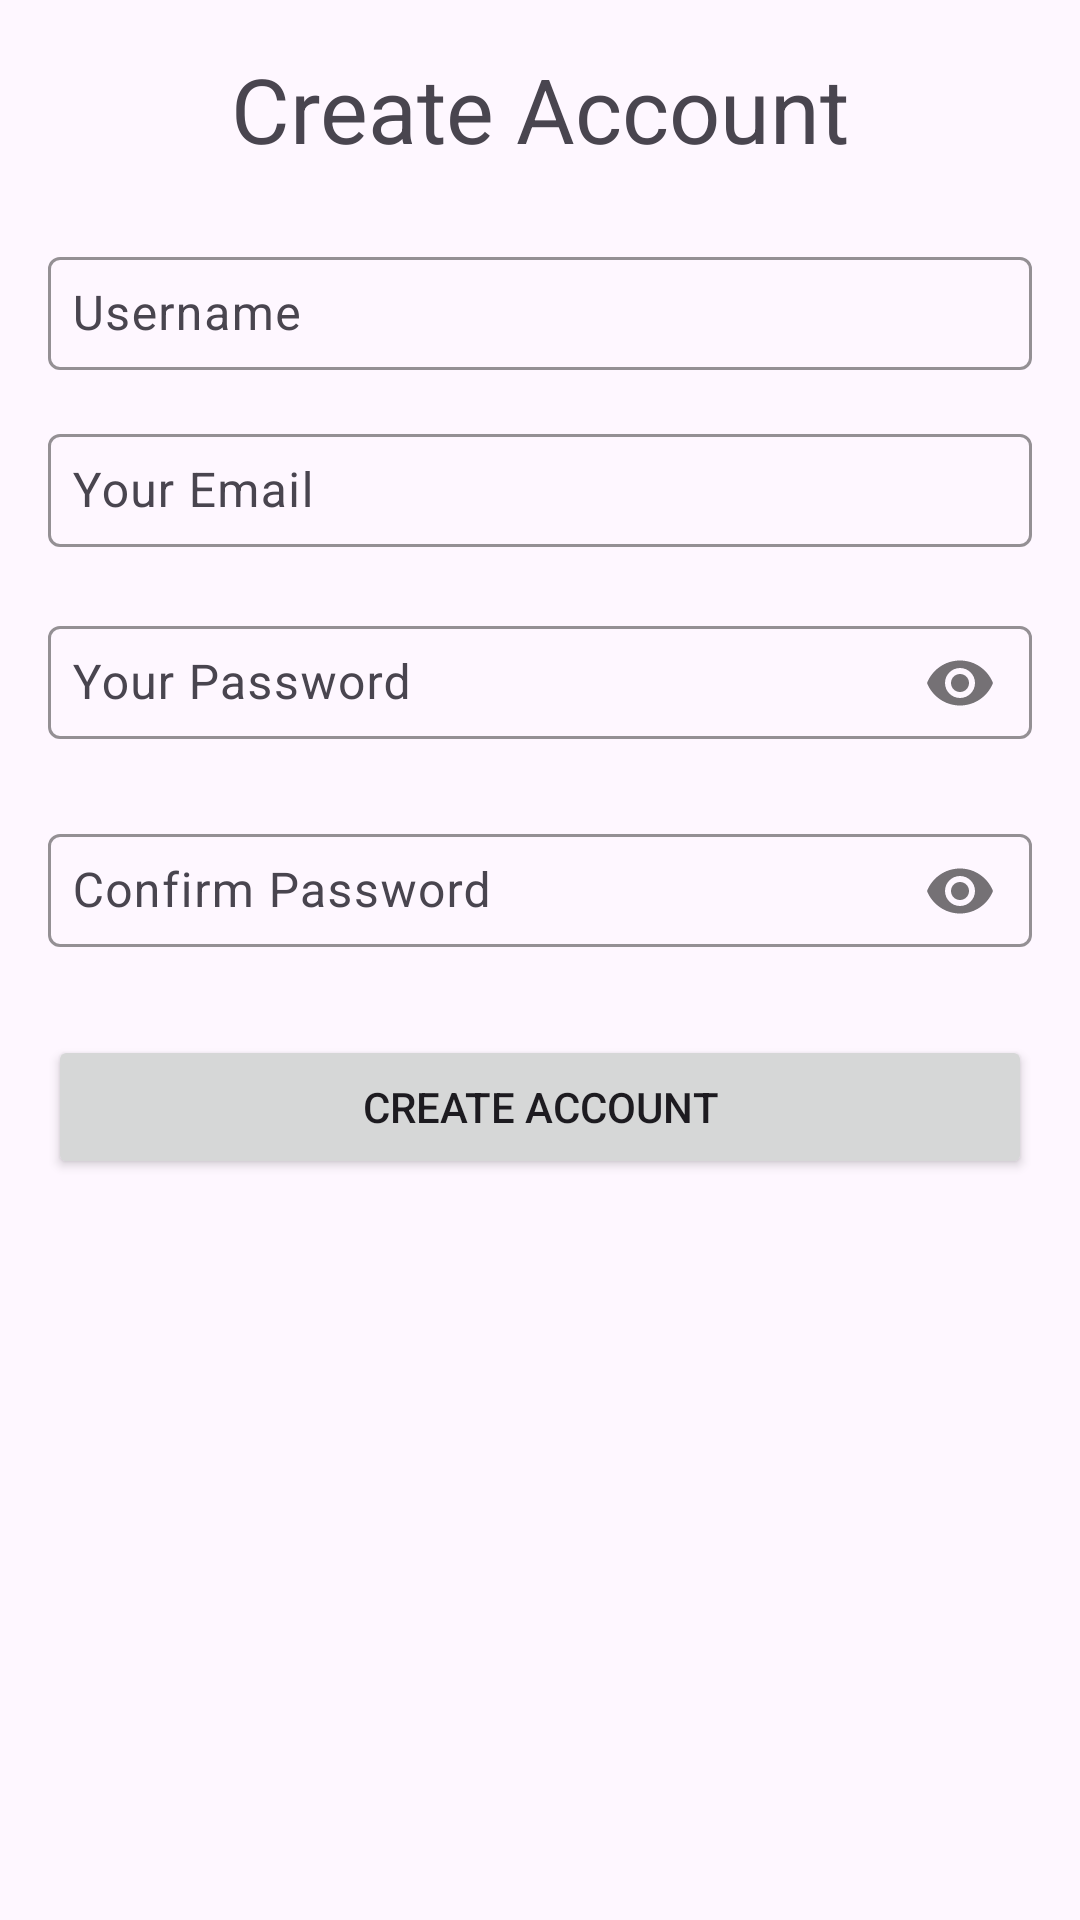

Reconstruct the res/layout file that produces this screen, plus the resources it refers to.
<!-- AndroidManifest.xml: application theme Theme.FristSignUp -->
<!-- res/layout/activity_home_page.xml -->
<?xml version="1.0" encoding="utf-8"?>
<androidx.constraintlayout.widget.ConstraintLayout
    xmlns:android="http://schemas.android.com/apk/res/android"
    xmlns:app="http://schemas.android.com/apk/res-auto"
    xmlns:tools="http://schemas.android.com/tools"
    android:id="@+id/main"
    android:layout_width="match_parent"
    android:layout_height="match_parent"
    android:padding="16dp"
    tools:context=".HomePage">

    
    <TextView
        android:id="@+id/tvTitle"
        android:layout_width="wrap_content"
        android:layout_height="wrap_content"
        android:text="Create Account"
        android:textSize="30sp"
        app:layout_constraintTop_toTopOf="parent"
        app:layout_constraintStart_toStartOf="parent"
        app:layout_constraintEnd_toEndOf="parent" />

    
    <com.google.android.material.textfield.TextInputLayout
        android:id="@+id/nameInputLayout"
        android:layout_width="0dp"
        android:layout_height="wrap_content"
        android:hint="Username"
        app:layout_constraintTop_toBottomOf="@id/tvTitle"
        app:layout_constraintStart_toStartOf="parent"
        app:layout_constraintEnd_toEndOf="parent"
        android:layout_marginTop="24dp"
        app:boxStrokeColor="@color/teal_700"
        app:boxStrokeWidthFocused="2dp">

        <com.google.android.material.textfield.TextInputEditText
            android:id="@+id/etName"
            android:layout_width="match_parent"
            android:layout_height="wrap_content"
            android:inputType="textPersonName"
            android:padding="8dp" />
    </com.google.android.material.textfield.TextInputLayout>

    
    <com.google.android.material.textfield.TextInputLayout
        android:id="@+id/emailInputLayout"
        android:layout_width="0dp"
        android:layout_height="wrap_content"
        android:hint="Your Email"
        app:layout_constraintTop_toBottomOf="@id/nameInputLayout"
        app:layout_constraintStart_toStartOf="parent"
        app:layout_constraintEnd_toEndOf="parent"
        android:layout_marginTop="16dp"
        app:boxStrokeColor="@color/teal_700"
        app:boxStrokeWidthFocused="2dp">

        <com.google.android.material.textfield.TextInputEditText
            android:id="@+id/etEmail"
            android:layout_width="match_parent"
            android:layout_height="wrap_content"
            android:inputType="textEmailAddress"
            android:padding="8dp" />
    </com.google.android.material.textfield.TextInputLayout>

    
    <com.google.android.material.textfield.TextInputLayout
        android:id="@+id/passwordInputLayout"
        android:layout_width="0dp"
        android:layout_height="wrap_content"
        android:hint="Your Password"
        app:layout_constraintTop_toBottomOf="@id/emailInputLayout"
        app:layout_constraintStart_toStartOf="parent"
        app:layout_constraintEnd_toEndOf="parent"
        android:layout_marginTop="16dp"
        app:passwordToggleEnabled="true"
        app:boxStrokeColor="@color/teal_700"
        app:boxStrokeWidthFocused="2dp">

        <com.google.android.material.textfield.TextInputEditText
            android:id="@+id/etPassword"
            android:layout_width="match_parent"
            android:layout_height="wrap_content"
            android:inputType="textPassword"
            android:padding="8dp" />
    </com.google.android.material.textfield.TextInputLayout>

    
    <com.google.android.material.textfield.TextInputLayout
        android:id="@+id/confirmPasswordInputLayout"
        android:layout_width="0dp"
        android:layout_height="wrap_content"
        android:hint="Confirm Password"
        app:layout_constraintTop_toBottomOf="@id/passwordInputLayout"
        app:layout_constraintStart_toStartOf="parent"
        app:layout_constraintEnd_toEndOf="parent"
        android:layout_marginTop="16dp"
        app:passwordToggleEnabled="true"
        app:boxStrokeColor="@color/teal_700"
        app:boxStrokeWidthFocused="2dp">

        <com.google.android.material.textfield.TextInputEditText
            android:id="@+id/etConfirmPassword"
            android:layout_width="match_parent"
            android:layout_height="wrap_content"
            android:inputType="textPassword"
            android:padding="8dp" />
    </com.google.android.material.textfield.TextInputLayout>

    
    <Button
        android:id="@+id/createAccount"
        android:layout_width="match_parent"
        android:layout_height="wrap_content"
        android:text="Create Account"
        app:layout_constraintTop_toBottomOf="@id/confirmPasswordInputLayout"
        app:layout_constraintStart_toStartOf="parent"
        app:layout_constraintEnd_toEndOf="parent"
        android:layout_marginTop="24dp" />

</androidx.constraintlayout.widget.ConstraintLayout>
<!-- resources referenced by this layout -->
<resources>
  <style name="Theme.FristSignUp" parent="Base.Theme.FristSignUp" />
  <style name="Base.Theme.FristSignUp" parent="Theme.Material3.DayNight.NoActionBar">
          
          
      </style>
  <!-- not gathered from this repository: default colours our renderer supplied (Android Studio template values) -->
  <color name="teal_700">#FF018786</color>
</resources>
